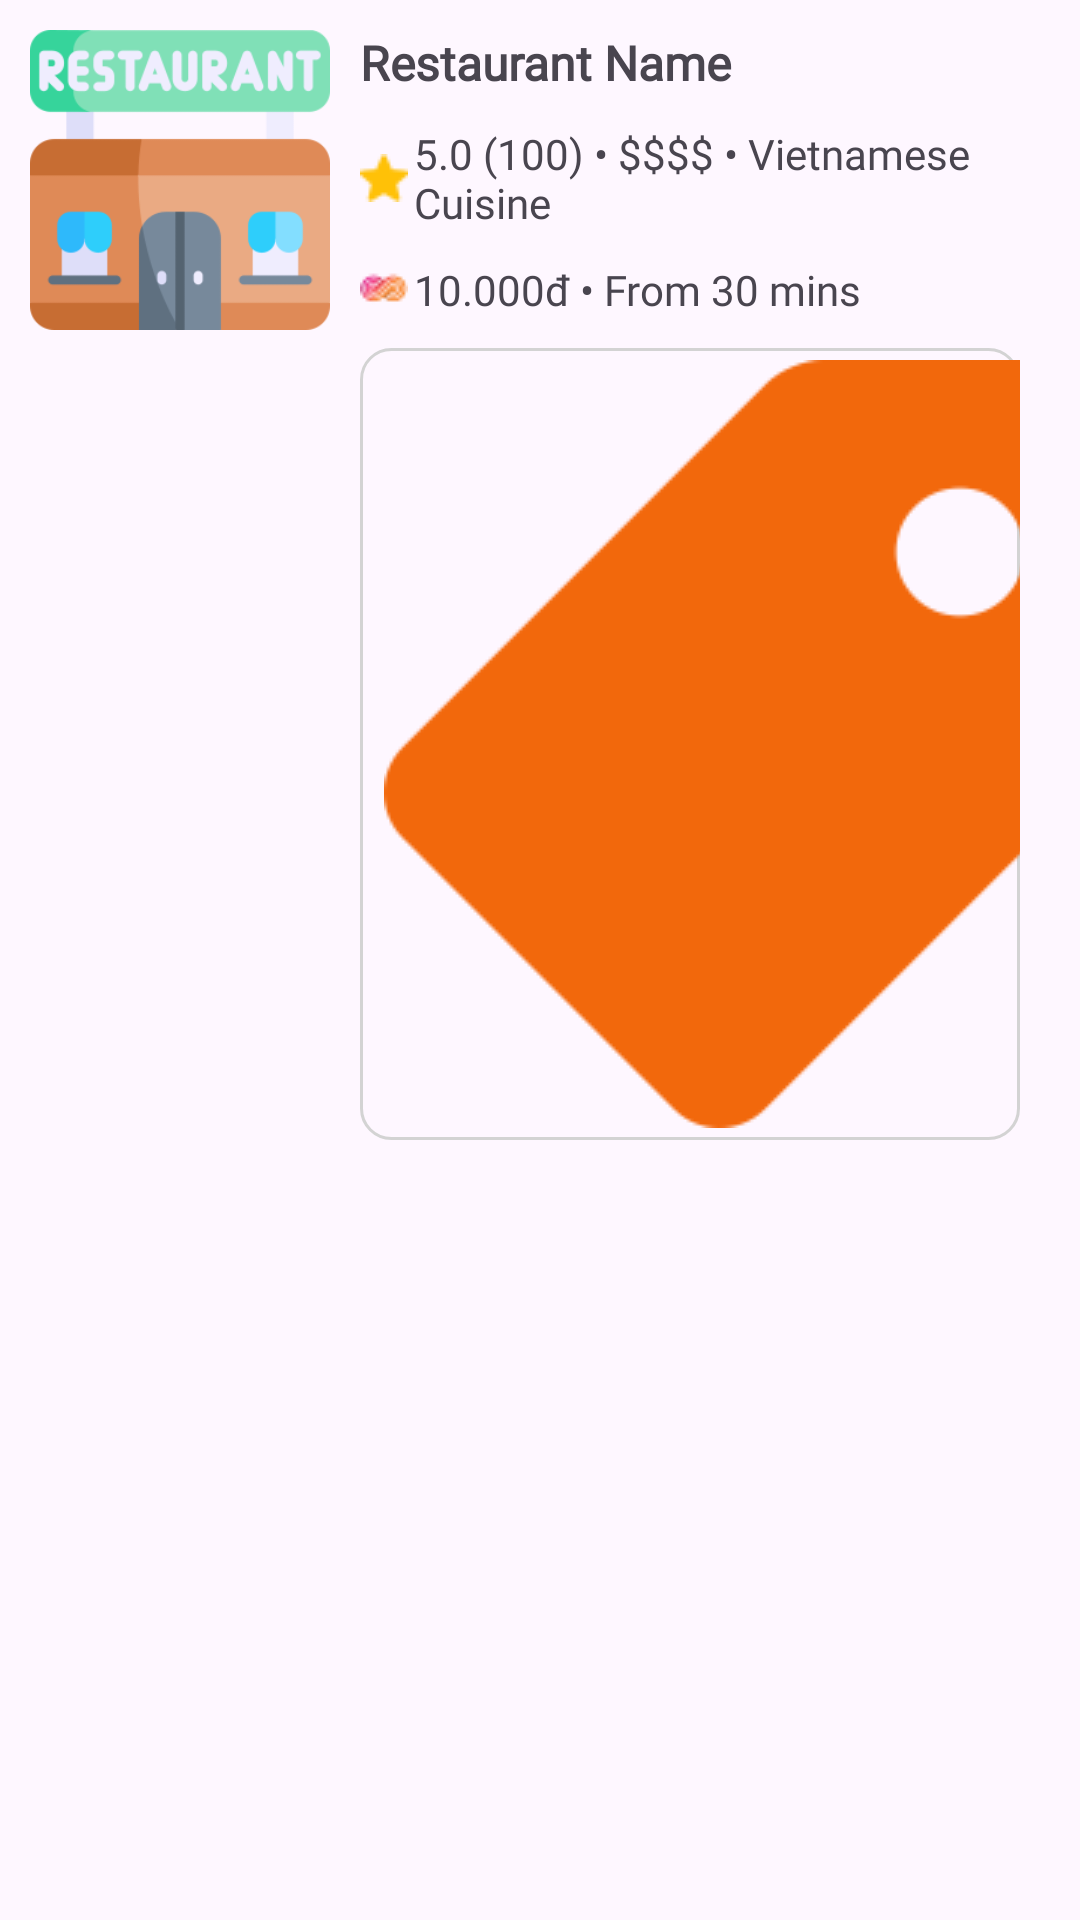

Here is an Android app screen rendered from its layout file. Give the layout XML and the strings, colors and styles it references.
<!-- AndroidManifest.xml: application theme Theme.GrabFoodAppProject -->
<!-- res/layout/flashdeal_item_restaurant.xml -->
<?xml version="1.0" encoding="utf-8"?>
<LinearLayout xmlns:android="http://schemas.android.com/apk/res/android"
    xmlns:app="http://schemas.android.com/apk/res-auto"
    android:layout_width="match_parent"
    android:layout_height="wrap_content"
    android:orientation="horizontal"
    android:padding="10dp">

    <ImageView
        android:id="@+id/restaurantImage"
        android:layout_width="100dp"
        android:layout_height="100dp"
        android:layout_marginEnd="10dp"
        android:src="@drawable/placeholder_restaurant"
        android:contentDescription="@string/restaurant_name"/>

    <LinearLayout
        android:layout_width="0dp"
        android:layout_height="wrap_content"
        android:layout_weight="1"
        android:orientation="vertical">

        <TextView
            android:id="@+id/restaurantName"
            android:layout_width="wrap_content"
            android:layout_height="wrap_content"
            android:text="@string/restaurant_name"
            android:textSize="@dimen/heading_size"
            android:textStyle="bold"
            android:fontFamily="@font/helvetica_bold"/>

        <TextView
            android:id="@+id/restaurantReview"
            android:layout_width="wrap_content"
            android:layout_height="wrap_content"
            android:layout_marginTop="10dp"
            android:drawablePadding="2dp"
            android:text="@string/default_review"
            android:textSize="@dimen/content_size"
            android:fontFamily="@font/helvetica"
            app:drawableStartCompat="@drawable/star" />

        <TextView
            android:id="@+id/restaurantPrice"
            android:layout_width="wrap_content"
            android:layout_height="wrap_content"
            android:layout_marginTop="10dp"
            android:drawablePadding="2dp"
            android:text="@string/default_price"
            android:textSize="@dimen/content_size"
            android:fontFamily="@font/helvetica"
            app:drawableStartCompat="@drawable/infinity" />

        <LinearLayout
            android:layout_width="match_parent"
            android:layout_height="wrap_content"
            android:layout_marginTop="10dp"
            android:orientation="horizontal">

            <TextView
                android:id="@+id/restaurantPercentageDiscount"
                android:layout_width="wrap_content"
                android:layout_height="wrap_content"
                android:layout_marginEnd="10dp"
                android:drawablePadding="5dp"
                android:text="@string/default_percentage_discount"
                android:textSize="@dimen/content_size"
                android:fontFamily="@font/helvetica"
                android:background="@drawable/rounded_corner"
                app:drawableStartCompat="@drawable/price_tag" />

            <TextView
                android:id="@+id/restaurantPriceDiscount"
                android:layout_width="wrap_content"
                android:layout_height="wrap_content"
                android:drawablePadding="5dp"
                android:text="@string/default_price_discount"
                android:textSize="@dimen/content_size"
                android:fontFamily="@font/helvetica"
                android:background="@drawable/rounded_corner"
                app:drawableStartCompat="@drawable/price_tag" />
        </LinearLayout>

    </LinearLayout>
</LinearLayout>
<!-- resources referenced by this layout -->
<resources>
  <dimen name="content_size">14sp</dimen>
  <dimen name="heading_size">16sp</dimen>
  <!-- drawable infinity: png bitmap (drawable, 691 bytes) -->
  <!-- drawable placeholder_restaurant: png bitmap (drawable, 11748 bytes) -->
  <!-- drawable price_tag: png bitmap (drawable, 3918 bytes) -->
  <!-- drawable rounded_corner (drawable) -->
  <?xml version="1.0" encoding="utf-8"?>
  <shape xmlns:android="http://schemas.android.com/apk/res/android">
  
      
      <stroke
          android:width="1dp"
          android:color="#d3d3d3" /> 
  
      
      <solid android:color="@android:color/transparent" />
  
      
      <padding
          android:left="8dp"
          android:right="8dp"
          android:top="4dp"
          android:bottom="4dp" />
  
      
      <corners
          android:topLeftRadius="10dp"
          android:topRightRadius="10dp"
          android:bottomLeftRadius="10dp"
          android:bottomRightRadius="10dp" />
  </shape>
  <!-- drawable star: png bitmap (drawable, 471 bytes) -->
  <string name="default_percentage_discount">20% off</string>
  <string name="default_price">10.000đ • From 30 mins</string>
  <string name="default_price_discount">26.000đ off</string>
  <string name="default_review">5.0 (100) • $$$$ • Vietnamese Cuisine</string>
  <string name="restaurant_name">Restaurant Name</string>
  <style name="Theme.GrabFoodAppProject" parent="Base.Theme.GrabFoodAppProject" />
  <style name="Base.Theme.GrabFoodAppProject" parent="Theme.Material3.DayNight.NoActionBar">
          
          
      </style>
</resources>
